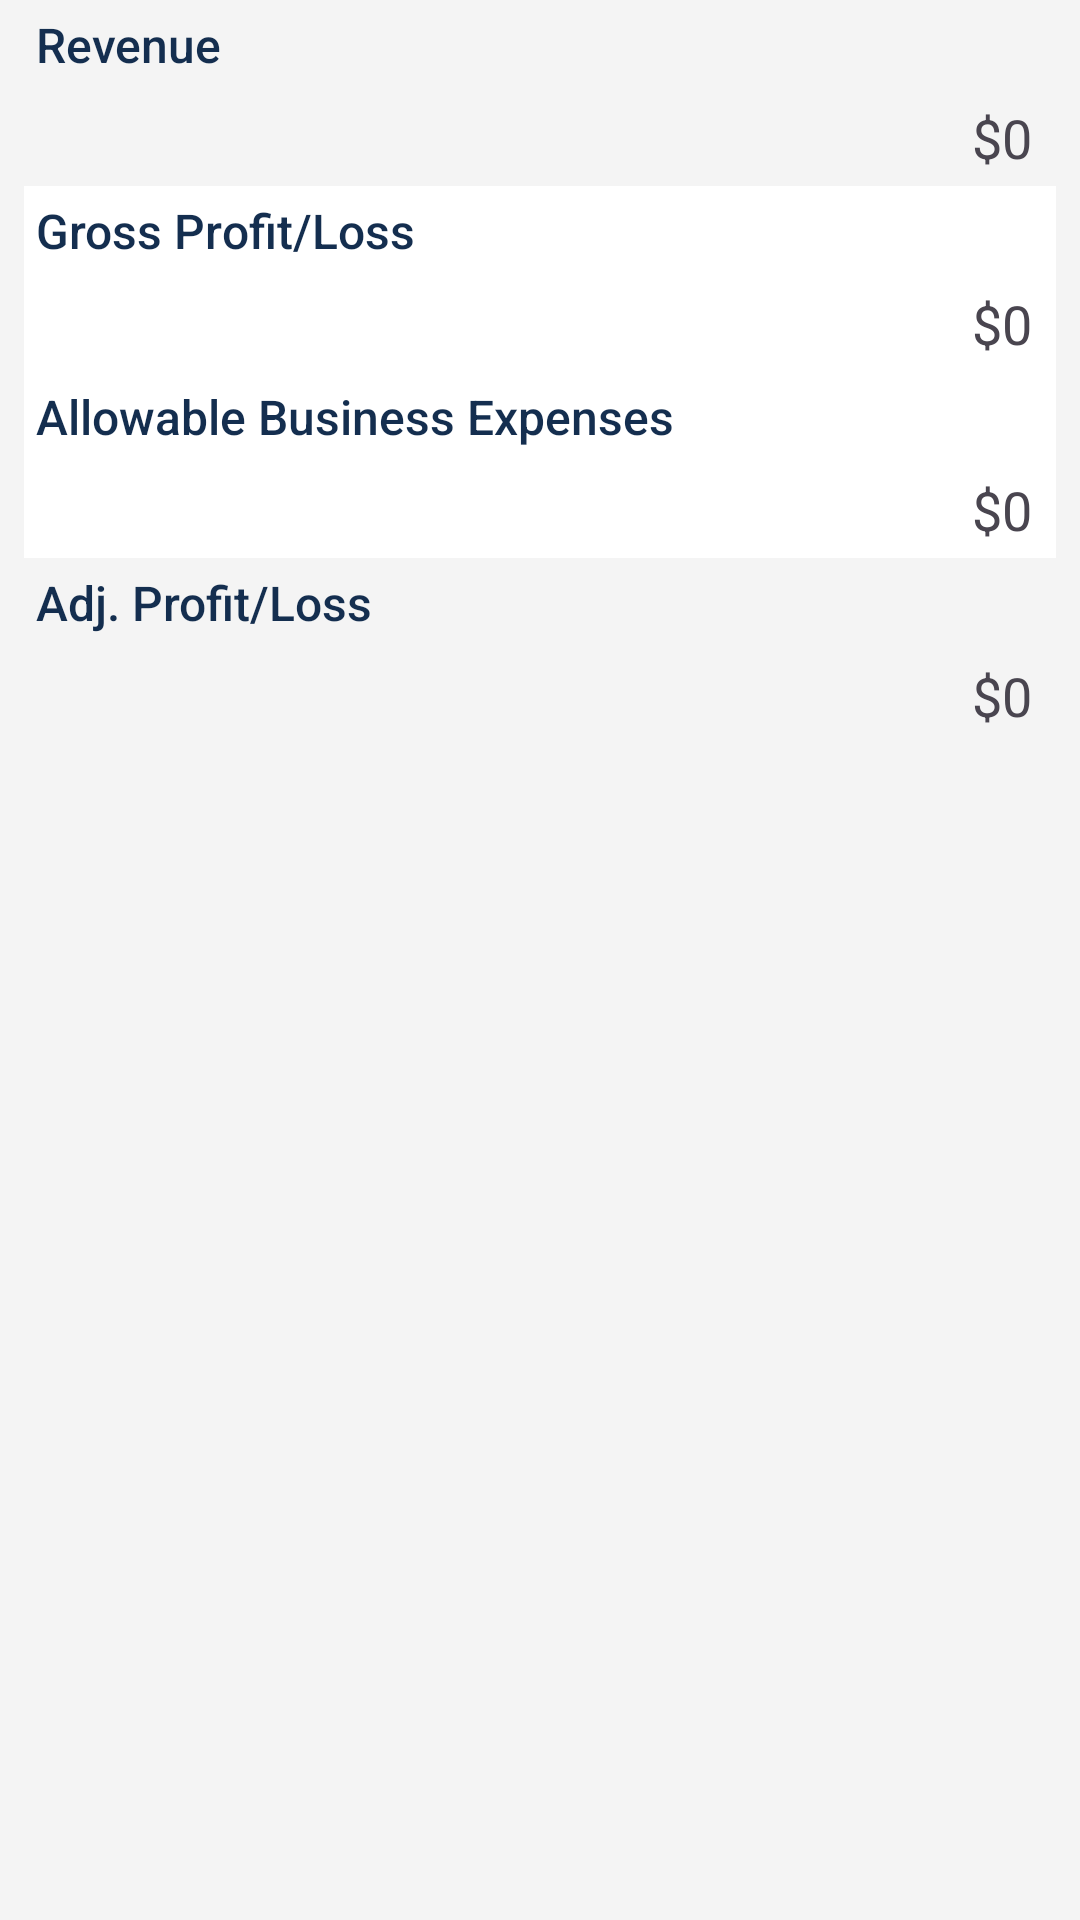

This screen was rendered from an Android layout file. Write that file and the resources it references.
<!-- AndroidManifest.xml: application theme Theme.MyApplication -->
<!-- res/layout/statement_table.xml -->
<?xml version="1.0" encoding="utf-8"?>
<androidx.constraintlayout.widget.ConstraintLayout
    xmlns:app="http://schemas.android.com/apk/res-auto"
    xmlns:tools="http://schemas.android.com/tools"
    xmlns:android="http://schemas.android.com/apk/res/android"
    android:layout_width="match_parent"
    android:layout_height="wrap_content"
    android:layout_marginHorizontal="20dp"
    android:background="@color/gray_bg"
    android:paddingHorizontal="8dp"
    app:layout_constraintTop_toTopOf="parent"
    app:layout_constraintEnd_toEndOf="parent"
    app:layout_constraintBottom_toBottomOf="parent"
    app:layout_constraintStart_toStartOf="parent">

    <TextView
        android:id="@+id/revTitle"
        android:layout_width="wrap_content"
        android:layout_height="wrap_content"
        android:paddingHorizontal="4dp"
        android:paddingVertical="4dp"
        android:text="@string/revenue"
        android:textSize="16sp"
        android:textColor="@color/darkBlueFont"
        android:fontFamily="sans-serif-medium"
        app:layout_constraintTop_toTopOf="parent"
        app:layout_constraintStart_toStartOf="parent"/>
    <TextView
        android:id="@+id/statementRevAmt"
        android:layout_width="match_parent"
        android:layout_height="wrap_content"
        android:paddingEnd="8dp"
        android:paddingVertical="4dp"
        android:text="$0"
        android:textSize="18sp"
        android:textAlignment="viewEnd"
        app:layout_constraintTop_toBottomOf="@id/revTitle"
        app:layout_constraintStart_toStartOf="parent"
        app:layout_constraintEnd_toEndOf="parent"
        />
    <TextView
        android:id="@+id/gplTitle"
        android:layout_width="0dp"
        android:layout_height="wrap_content"
        android:text="@string/grossProfitLoss"
        android:paddingHorizontal="4dp"
        android:paddingVertical="4dp"
        android:background="@color/white"
        android:textSize="16sp"
        android:textColor="@color/darkBlueFont"
        android:fontFamily="sans-serif-medium"
        app:layout_constraintTop_toBottomOf="@id/statementRevAmt"
        app:layout_constraintStart_toStartOf="parent"
        app:layout_constraintEnd_toEndOf="parent"/>
    <TextView
        android:id="@+id/statementgplAmt"
        android:layout_width="match_parent"
        android:layout_height="wrap_content"
        android:background="@color/white"
        android:paddingEnd="8dp"
        android:paddingVertical="4dp"
        android:text="$0"
        android:textSize="18sp"
        android:textAlignment="viewEnd"
        app:layout_constraintTop_toBottomOf="@id/gplTitle"
        app:layout_constraintStart_toStartOf="parent"
        app:layout_constraintEnd_toEndOf="parent"
        />
    <TextView
        android:id="@+id/allowableTitle"
        android:layout_width="0dp"
        android:layout_height="wrap_content"
        android:text="@string/allowableExpenses"
        android:paddingHorizontal="4dp"
        android:paddingVertical="4dp"
        android:background="@color/white"
        android:textSize="16sp"
        android:textColor="@color/darkBlueFont"
        android:fontFamily="sans-serif-medium"
        app:layout_constraintTop_toBottomOf="@id/statementgplAmt"
        app:layout_constraintStart_toStartOf="parent"
        app:layout_constraintEnd_toEndOf="parent"/>
    <TextView
        android:id="@+id/allowableAmt"
        android:layout_width="match_parent"
        android:layout_height="wrap_content"
        android:background="@color/white"
        android:paddingEnd="8dp"
        android:paddingVertical="4dp"
        android:text="$0"
        android:textSize="18sp"
        android:textAlignment="viewEnd"
        app:layout_constraintTop_toBottomOf="@id/allowableTitle"
        app:layout_constraintStart_toStartOf="parent"
        app:layout_constraintEnd_toEndOf="parent"
        />
    <TextView
        android:id="@+id/adjProfitLossTitle"
        android:layout_width="wrap_content"
        android:layout_height="wrap_content"
        android:paddingHorizontal="4dp"
        android:paddingVertical="4dp"
        android:text="@string/adjProfitLoss"
        android:textSize="16sp"
        android:textColor="@color/darkBlueFont"
        android:fontFamily="sans-serif-medium"
        app:layout_constraintTop_toBottomOf="@id/allowableAmt"
        app:layout_constraintStart_toStartOf="parent"/>
    <TextView
        android:id="@+id/adjProfitLossAmt"
        android:layout_width="match_parent"
        android:layout_height="wrap_content"
        android:paddingEnd="8dp"
        android:paddingVertical="4dp"
        android:text="$0"
        android:textSize="18sp"
        android:textAlignment="viewEnd"
        app:layout_constraintTop_toBottomOf="@id/adjProfitLossTitle"
        app:layout_constraintStart_toStartOf="parent"
        app:layout_constraintEnd_toEndOf="parent"
        />

</androidx.constraintlayout.widget.ConstraintLayout>
<!-- resources referenced by this layout -->
<resources>
  <color name="darkBlueFont">#142e4f</color>&gt;
  <color name="gray_bg">#f4f4f4</color>
  <color name="white">#FFFFFFFF</color>
  <string name="adjProfitLoss">Adj. Profit/Loss</string>
  <string name="allowableExpenses">Allowable Business Expenses</string>
  <string name="grossProfitLoss">Gross Profit/Loss</string>
  <string name="revenue">Revenue</string>
  <style name="Theme.MyApplication" parent="Base.Theme.MyApplication" />
  <color name="md_theme_light_primary">#0C5EB1</color>
  <color name="md_theme_light_onPrimary">#FFFFFF</color>
  <color name="md_theme_light_primaryContainer">#D5E3FF</color>
  <color name="md_theme_light_onPrimaryContainer">#001B3C</color>
  <color name="md_theme_light_secondary">#00629D</color>
  <color name="md_theme_light_onSecondary">#FFFFFF</color>
  <color name="md_theme_light_secondaryContainer">#CFE5FF</color>
  <color name="md_theme_light_onSecondaryContainer">#001D34</color>
  <color name="md_theme_light_tertiary">#6F5675</color>
  <color name="md_theme_light_onTertiary">#FFFFFF</color>
  <color name="md_theme_light_tertiaryContainer">#F8D8FE</color>
  <color name="md_theme_light_onTertiaryContainer">#28132F</color>
  <color name="md_theme_light_error">#BA1A1A</color>
  <color name="md_theme_light_errorContainer">#FFDAD6</color>
  <color name="md_theme_light_onError">#FFFFFF</color>
  <color name="md_theme_light_onErrorContainer">#410002</color>
  <color name="md_theme_light_background">#FDFBFF</color>
  <color name="md_theme_light_onBackground">#1A1C1E</color>
  <color name="md_theme_light_surface">#FDFBFF</color>
  <color name="md_theme_light_onSurface">#1A1C1E</color>
  <color name="md_theme_light_surfaceVariant">#E0E2EC</color>
  <color name="md_theme_light_onSurfaceVariant">#43474E</color>
  <color name="md_theme_light_outline">#74777F</color>
  <color name="md_theme_light_inverseOnSurface">#F1F0F4</color>
  <color name="md_theme_light_inverseSurface">#2F3033</color>
  <color name="md_theme_light_inversePrimary">#A8C8FF</color>
</resources>
